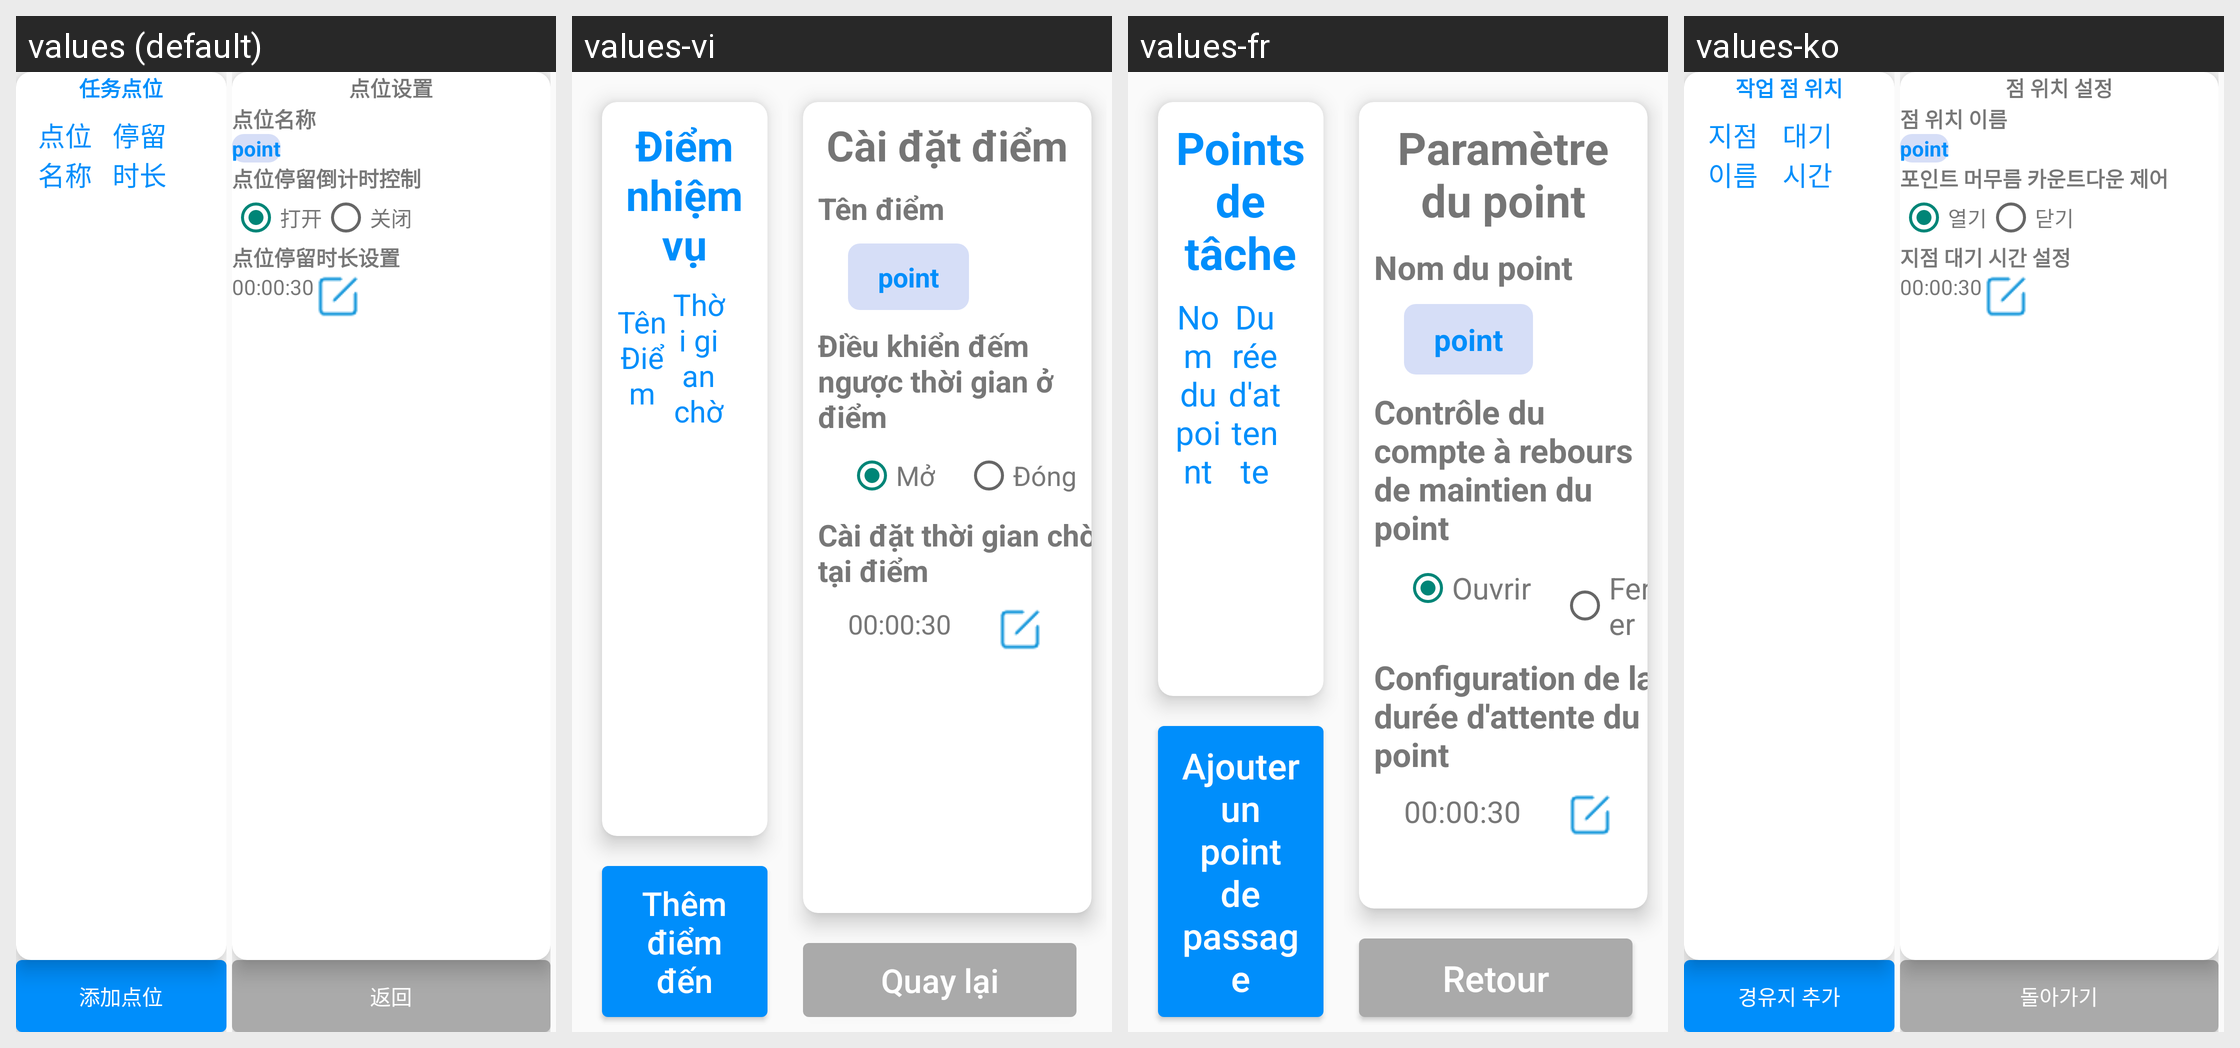

For this localized Android screen grid, give each drawn string resource with its value in every locale shown.
Android screen res/layout/fragment_mode_route_edit_point.xml rendered under 4 locales, left to right: values (default), values-vi, values-fr, values-ko. Device: Nexus 5 (rendered at 1080×1920; each locale shown at half size, 540×960, under a caption strip naming it); theme Theme.AGV.
Other locales in the repository, not shown: values-ar, values-de, values-en, values-es, values-hu, values-ja, values-nl, values-th, values-zh-rHK, values-zh-rTW.
Strings drawn on this screen, with the default value and each locale's value (text and hints the layout hard-codes, and strings that could not be matched under every locale, appear in the picture but are not listed):

text_task_points
  values: 任务点位
  values-vi: Điểm nhiệm vụ
  values-fr: Points de tâche
  values-ko: 작업 점 위치

text_point_name
  values: 点位名称
  values-vi: Tên Điểm
  values-fr: Nom du point
  values-ko: 지점 이름

text_waiting_time
  values: 停留时长
  values-vi: Thời gian chờ
  values-fr: Durée d'attente
  values-ko: 대기 시간

text_add_point
  values: 添加点位
  values-vi: Thêm điểm đến
  values-fr: Ajouter un point de passage
  values-ko: 경유지 추가

text_point_setting
  values: 点位设置
  values-vi: Cài đặt điểm
  values-fr: Paramètre du point
  values-ko: 점 위치 설정

text_point
  values: 点位名称
  values-vi: Tên điểm
  values-fr: Nom du point
  values-ko: 점 위치 이름

text_waiting_for_picking_control_setting
  values: 点位停留倒计时控制
  values-vi: Điều khiển đếm ngược thời gian ở điểm
  values-fr: Contrôle du compte à rebours de maintien du point
  values-ko: 포인트 머무름 카운트다운 제어

text_open
  values: 打开
  values-vi: Mở
  values-fr: Ouvrir
  values-ko: 열기

text_close
  values: 关闭
  values-vi: Đóng
  values-fr: Fermer
  values-ko: 닫기

text_waiting_time_setting
  values: 点位停留时长设置
  values-vi: Cài đặt thời gian chờ tại điểm
  values-fr: Configuration de la durée d'attente du point
  values-ko: 지점 대기 시간 설정

text_return
  values: 返回
  values-vi: Quay lại
  values-fr: Retour
  values-ko: 돌아가기
